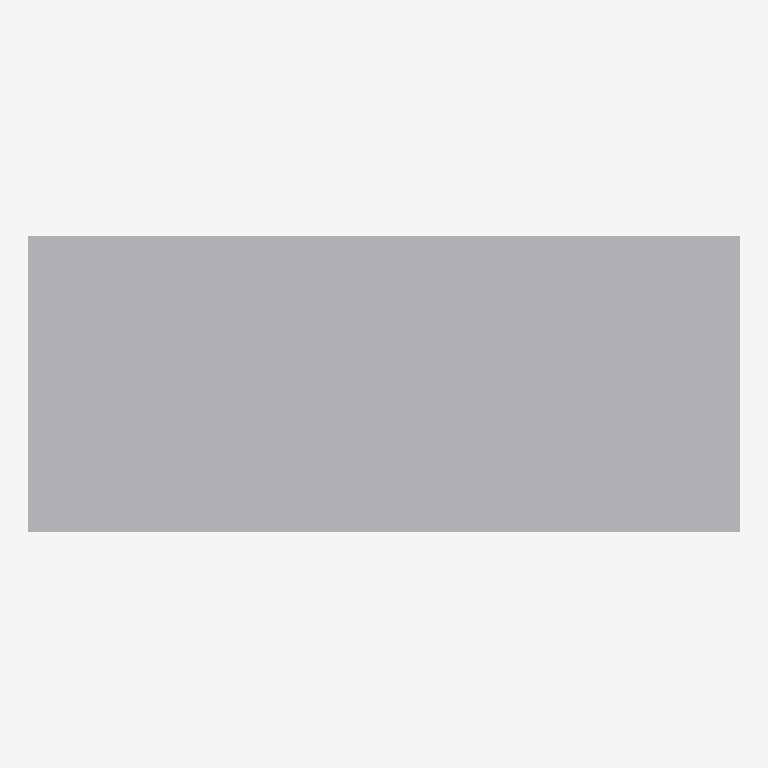
Plan cut of the same IFC building model at storey 'EG' (level 0.00 m, cut at 1.40 m), seen from above with north up, elements coloured by IFC class: 1 other element (light grey). Cut surfaces are drawn darker.
Extent 1.2 m × 0.5 m × 1.8 m (x, y, z). Storeys (1): EG at 0.00 m. Elements (1): 1 IfcFurniture.

HEADER;
FILE_DESCRIPTION(('ViewDefinition[DesignTransferView]'),'2;1');
FILE_NAME('/dev/null','2026-11-18T07:31:32+01:00',(''),(''),'IfcOpenShell 0.8.5','IfcOpenShell 0.8.5','Nobody');
FILE_SCHEMA(('IFC4'));
ENDSEC;
DATA;
#6=IFCPROJECT('0rFiAschPC89P3wfHudqRI',#5,'preview-schliessfachanlage',$,$,$,$,(#15),#10);
#18=IFCSITE('0OJh6i8cz0Nu2t_iz3o6Kf',#17,'Site',$,$,#29,$,$,$,$,$,$,$,$);
#20=IFCBUILDING('1NtoSlHBjCNe0t78K09vZG',#19,'Building',$,$,#34,$,$,$,$,$,$);
#36=IFCBUILDINGSTOREY('0gKAKFMpb9vwiM1a8ItV6g',#35,'EG',$,$,#43,$,$,$,0.0);
#58=IFCFURNITURE('1AMyBOVHvE9Pr1vt5GICyM',#57,'Spind- und Schliessfachanlage',$,'Einbaumöbel',#72,#65,$,.USERDEFINED.);
ENDSEC;
